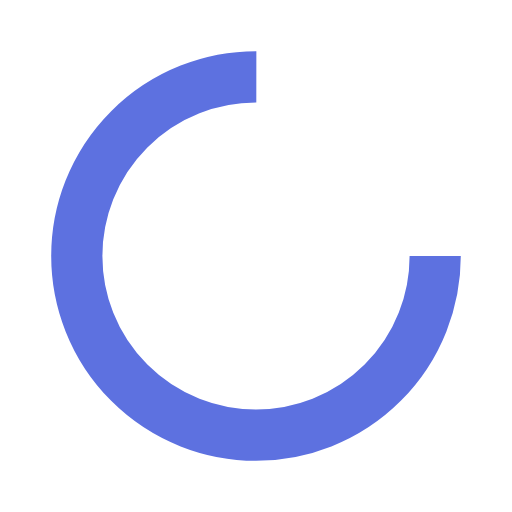
t = 0.00 s
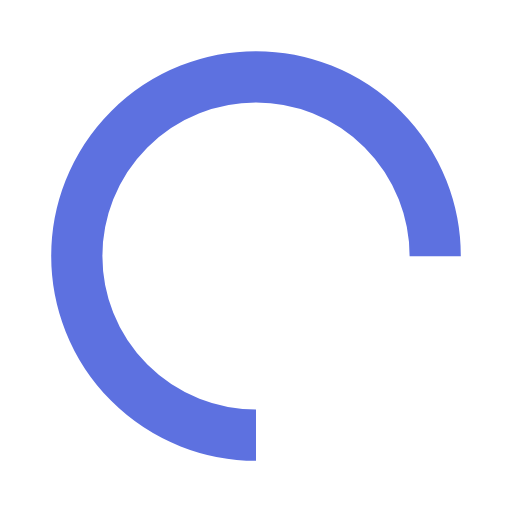
t = 0.25 s
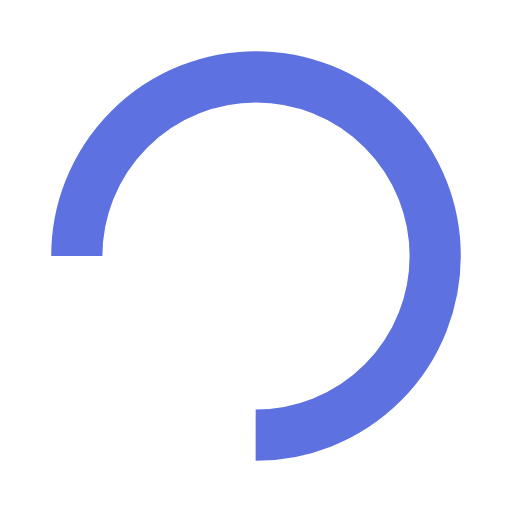
t = 0.50 s
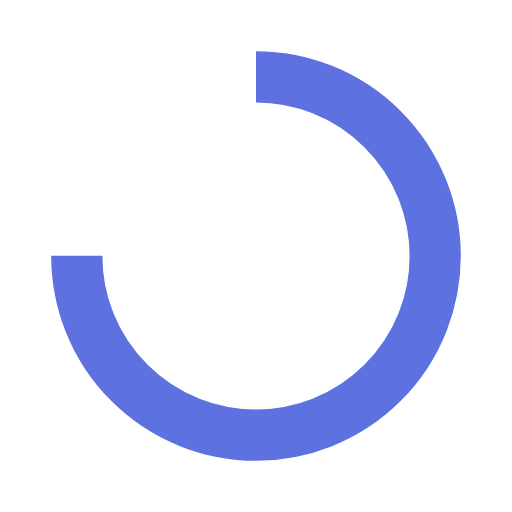
t = 0.75 s

The animated SVG that drew these frames (rendered in a browser with its animation timeline set to each time). Animation: 1 SMIL element (animateTransform=1); one cycle of 1.00 s, repeats indefinitely.

<?xml version="1.0" encoding="utf-8"?>
<svg xmlns="http://www.w3.org/2000/svg" xmlns:xlink="http://www.w3.org/1999/xlink" style="margin: auto; background: none; display: block; shape-rendering: auto;" width="22px" height="22px" viewBox="0 0 100 100" preserveAspectRatio="xMidYMid">
<circle cx="50" cy="50" fill="none" stroke="#5d71e0" stroke-width="10" r="35" stroke-dasharray="164.93361431346415 56.97787143782138">
  <animateTransform attributeName="transform" type="rotate" repeatCount="indefinite" dur="1s" values="0 50 50;360 50 50" keyTimes="0;1"></animateTransform>
</circle>
<!-- [ldio] generated by https://loading.io/ --></svg>